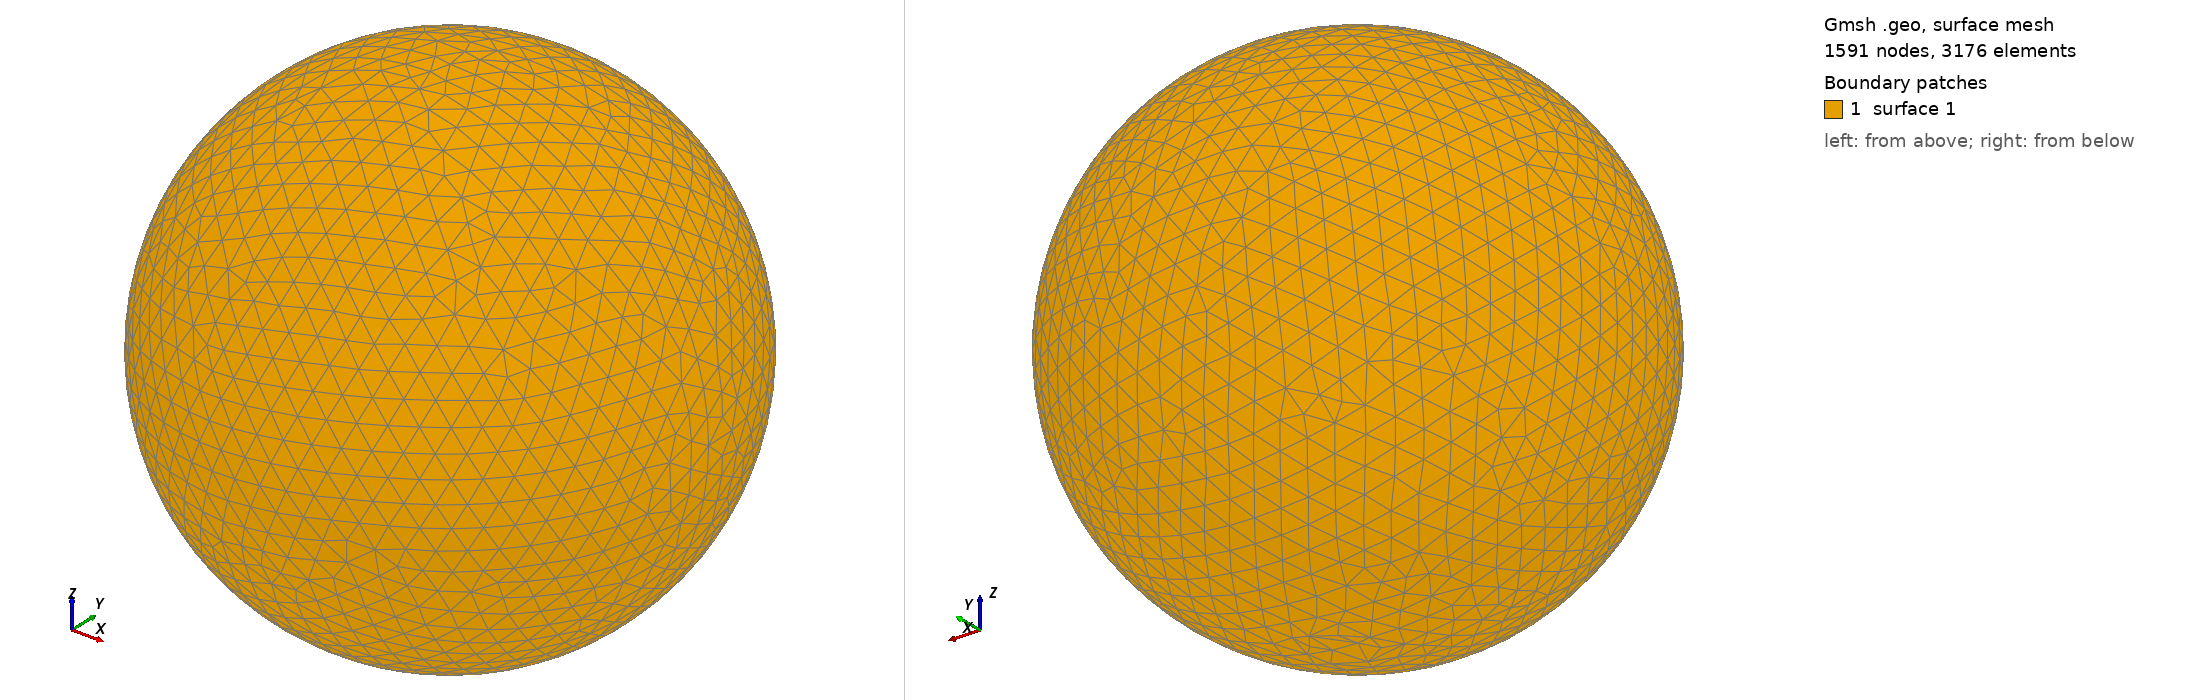

Gmsh geometry script, surface-meshed: 1591 nodes, 3176 surface elements. Boundary patches (legend numbers): 1 surface 1. Left view from above one corner, right view from below the opposite corner. The script declares no physical surfaces, so the legend lists its geometric surfaces. The drawing asked Gmsh for element sizes between 1% and 20% of the model's largest extent; the script's own settings can give other sizes.

=== shot1673.geo (drawn) ===
SetFactory("OpenCASCADE");
Point(1) = {0,0,0,0};
Sphere(1) = {0,0,0,0.07048000};
MeshSize{ PointsOf{ Surface{:}; } } = 0.007048000;
Mesh.ElementOrder=1;
Mesh.Format=39;
